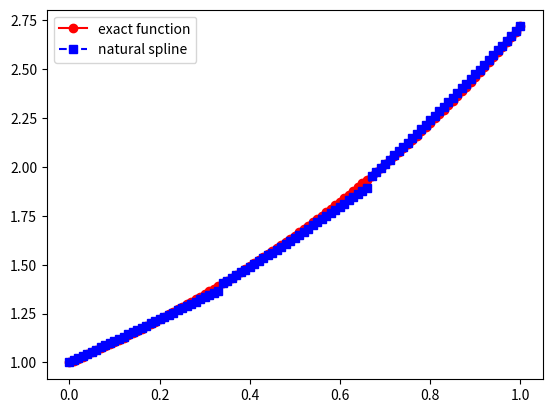
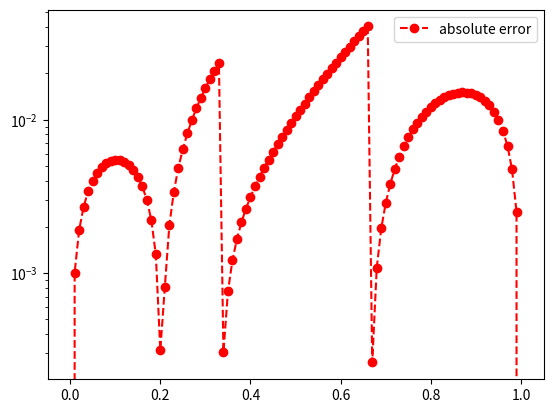

Write Python code to recreate these figures, in order.
import matplotlib.pyplot as plt
import numpy as np
import math
from numpy.linalg import inv 
from numpy.linalg import norm


def driver():
    
    f = lambda x: np.exp(x)
    a = 0
    b = 1
    
    ''' number of intervals'''
    Nint = 3
    xint = np.linspace(a,b,Nint+1)
    yint = f(xint)

    ''' create points you want to evaluate at'''
    Neval = 100
    xeval =  np.linspace(xint[0],xint[Nint],Neval+1)

#   Create the coefficients for the natural spline    
    (M,C,D) = create_natural_spline(yint,xint,Nint)

#  evaluate the cubic spline     
    yeval = eval_cubic_spline(xeval,Neval,xint,Nint,M,C,D)
    
    
    ''' evaluate f at the evaluation points'''
    fex = f(xeval)
        
    nerr = norm(fex-yeval)
    print('nerr = ', nerr)
    
    plt.figure()    
    plt.plot(xeval,fex,'ro-',label='exact function')
    plt.plot(xeval,yeval,'bs--',label='natural spline') 
    plt.legend()
    plt.show()
     
    err = abs(yeval-fex)
    plt.figure() 
    plt.semilogy(xeval,err,'ro--',label='absolute error')
    plt.legend()
    plt.show()
    
def create_natural_spline(yint,xint,N):

#    create the right  hand side for the linear system
    b = np.zeros(N+1)
#  vector values
    h = np.diff(xint)
    for i in range(1,N):
    #    h[i] = xint[i+1] - xint[i]
       b[i] = (yint[i+1]-yint[i])/h[i] - (yint[i]-yint[i-1])/h[i-1]

#  create the matrix A so you can solve for the M values
    A = np.zeros((N+1,N+1))
    row_count = 0
    for row in A:
        if row_count == 0:
            row[0] = 1
        elif row_count == N:
            row[N] = 1
        else:
            row[row_count - 1] = h[row_count-1] / 6
            row[row_count] = (h[row_count] + h[row_count -1]) / 3
            row[row_count + 1] = h[row_count] / 6
        row_count += 1

#  Invert A    
    # Ainv = inv(A)

# solver for M    

    M  = np.linalg.solve(A, b)
    
#  Create the linear coefficients
    C = np.zeros(N)
    D = np.zeros(N)
    for j in range(N):
       C[j] = yint[j] / h[j] - h[j] * M[j] / 6
       D[j] = yint[j+1] / h[j] - h[j] * M[j+1] / 6
    return(M,C,D)
       
def eval_local_spline(xeval,xi,xip,Mi,Mip,C,D):
# Evaluates the local spline as defined in class
# xip = x_{i+1}; xi = x_i
# Mip = M_{i+1}; Mi = M_i

    hi = xip-xi
   
    yeval = ((xip - xeval)**3 * Mi) / (6*hi) + (xeval - xi)**3*Mip / 6*hi + C*(xip - xeval) + D*(xeval - xi)
    print("xi", yeval[0], "xip", yeval[-1])
    return yeval 
    
    
def  eval_cubic_spline(xeval,Neval,xint,Nint,M,C,D):
    
    yeval = np.zeros(Neval+1)
    
    for j in range(Nint):
        '''find indices of xeval in interval (xint(jint),xint(jint+1))'''
        '''let ind denote the indices in the intervals'''
        atmp = xint[j]
        btmp= xint[j+1]
        
#   find indices of values of xeval in the interval
        ind= np.where((xeval >= atmp) & (xeval <= btmp))
        xloc = xeval[ind]

# evaluate the spline
        yloc = eval_local_spline(xloc,atmp,btmp,M[j],M[j+1],C[j],D[j])
#   copy into yeval
        yeval[ind] = yloc

    return(yeval)
           
driver()               


